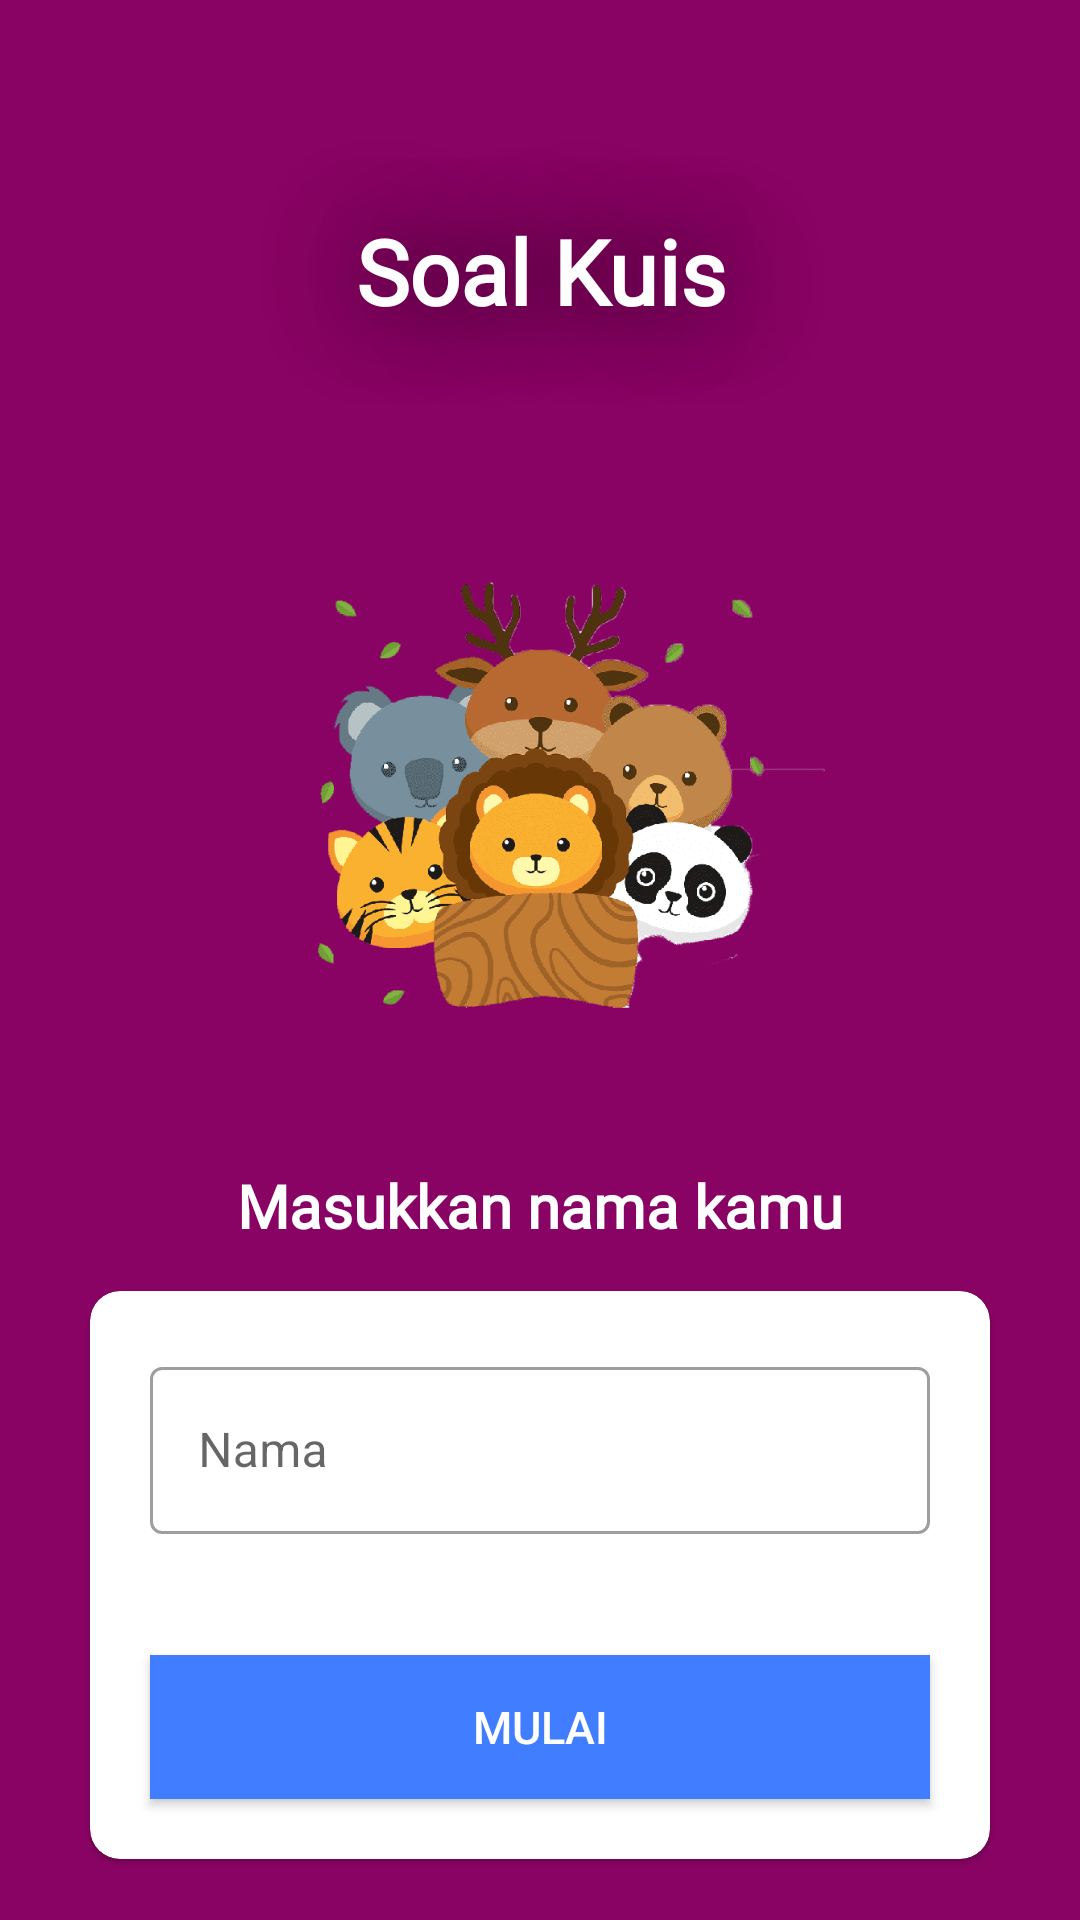

Here is an Android app screen rendered from its layout file. Give the layout XML and the strings, colors and styles it references.
<!-- AndroidManifest.xml: application theme Theme.ProyekAkhirApps -->
<!-- res/layout/fragment_namequestion.xml -->
<?xml version="1.0" encoding="utf-8"?>
<LinearLayout xmlns:android="http://schemas.android.com/apk/res/android"
    xmlns:app="http://schemas.android.com/apk/res-auto"
    xmlns:tools="http://schemas.android.com/tools"
    android:layout_width="match_parent"
    android:layout_height="match_parent"
    android:background="@color/red"
    android:orientation="vertical"
    tools:context=".ui.kuis.NameFragment"
    android:gravity="center">

    <TextView
        style="@style/Poppin30sp"
        android:layout_width="match_parent"
        android:layout_height="wrap_content"
        android:layout_marginBottom="10sp"
        android:gravity="center"
        android:paddingVertical="50sp"
        android:shadowColor="#000000"
        android:shadowDx="0"
        android:shadowDy="0"
        android:shadowRadius="80"
        android:text="Soal Kuis"
        android:textColor="@color/white"
        android:textStyle="bold" />

    <ImageView
        android:layout_width="match_parent"
        android:layout_height="183dp"
        android:src="@drawable/logo" />

    <TextView
        style="@style/Poppin20sp"
        android:layout_width="wrap_content"
        android:layout_height="wrap_content"
        android:layout_marginTop="20dp"
        android:gravity="center"
        android:paddingVertical="15sp"
        android:text="Masukkan nama kamu"
        android:textColor="@color/white"
        android:textStyle="bold" />

    <com.google.android.material.card.MaterialCardView
        android:layout_width="match_parent"
        android:layout_height="wrap_content"
        android:layout_marginStart="30dp"
        android:layout_marginEnd="30dp"
        android:background="@color/white"
        app:cardCornerRadius="10dp">

        <LinearLayout
            android:layout_width="match_parent"
            android:layout_height="wrap_content"
            android:orientation="vertical">


            <com.google.android.material.textfield.TextInputLayout
                android:id="@+id/tvNameParent"
                android:layout_width="match_parent"
                android:layout_height="wrap_content"
                android:layout_marginVertical="20dp"
                android:layout_marginHorizontal="20dp"
                app:errorEnabled="true"
                style="@style/Widget.MaterialComponents.TextInputLayout.OutlinedBox">

                <com.google.android.material.textfield.TextInputEditText
                    android:id="@+id/tvName"
                    android:layout_width="match_parent"
                    android:layout_height="wrap_content"
                    android:hint="Nama"
                    android:maxLength="20"
                    android:inputType="textCapWords">
                </com.google.android.material.textfield.TextInputEditText>

            </com.google.android.material.textfield.TextInputLayout>

            <Button
                android:id="@+id/btnStartQuiz"
                android:layout_width="match_parent"
                android:layout_height="wrap_content"
                android:layout_marginHorizontal="20dp"
                android:layout_marginBottom="20dp"
                android:background="@color/colorPrimary"
                android:backgroundTint="@color/colorPrimary"
                android:text="Mulai"
                android:textColor="@color/white"
                android:textSize="15sp">

            </Button>
        </LinearLayout>

    </com.google.android.material.card.MaterialCardView>

</LinearLayout>
<!-- resources referenced by this layout -->
<resources>
  <color name="colorPrimary">#417EFF</color>
  <color name="red">#880363</color>
  <color name="white">#FFFFFFFF</color>
  <!-- drawable logo: png bitmap (drawable-v24, 68888 bytes) -->
  <style name="Poppin20sp">
          <item name="android:fontFamily">@font/poppinsregular</item>
          <item name="android:textSize">20sp</item>
      </style>
  <style name="Poppin30sp">
          <item name="android:fontFamily">@font/poppinsregular</item>
          <item name="android:textSize">30sp</item>
      </style>
  <style name="Theme.ProyekAkhirApps" parent="Theme.MaterialComponents.DayNight.DarkActionBar">
          
          <item name="colorPrimary">@color/blue</item>
          <item name="colorOnPrimary">@color/white</item>
          
          <item name="colorOnSecondary">@color/black</item>
          
          <item name="android:statusBarColor" tools:targetApi="l">?attr/colorPrimaryVariant</item>
          
  
      </style>
  <color name="blue">#13BBBB</color>
  <color name="black">#FF000000</color>
</resources>
